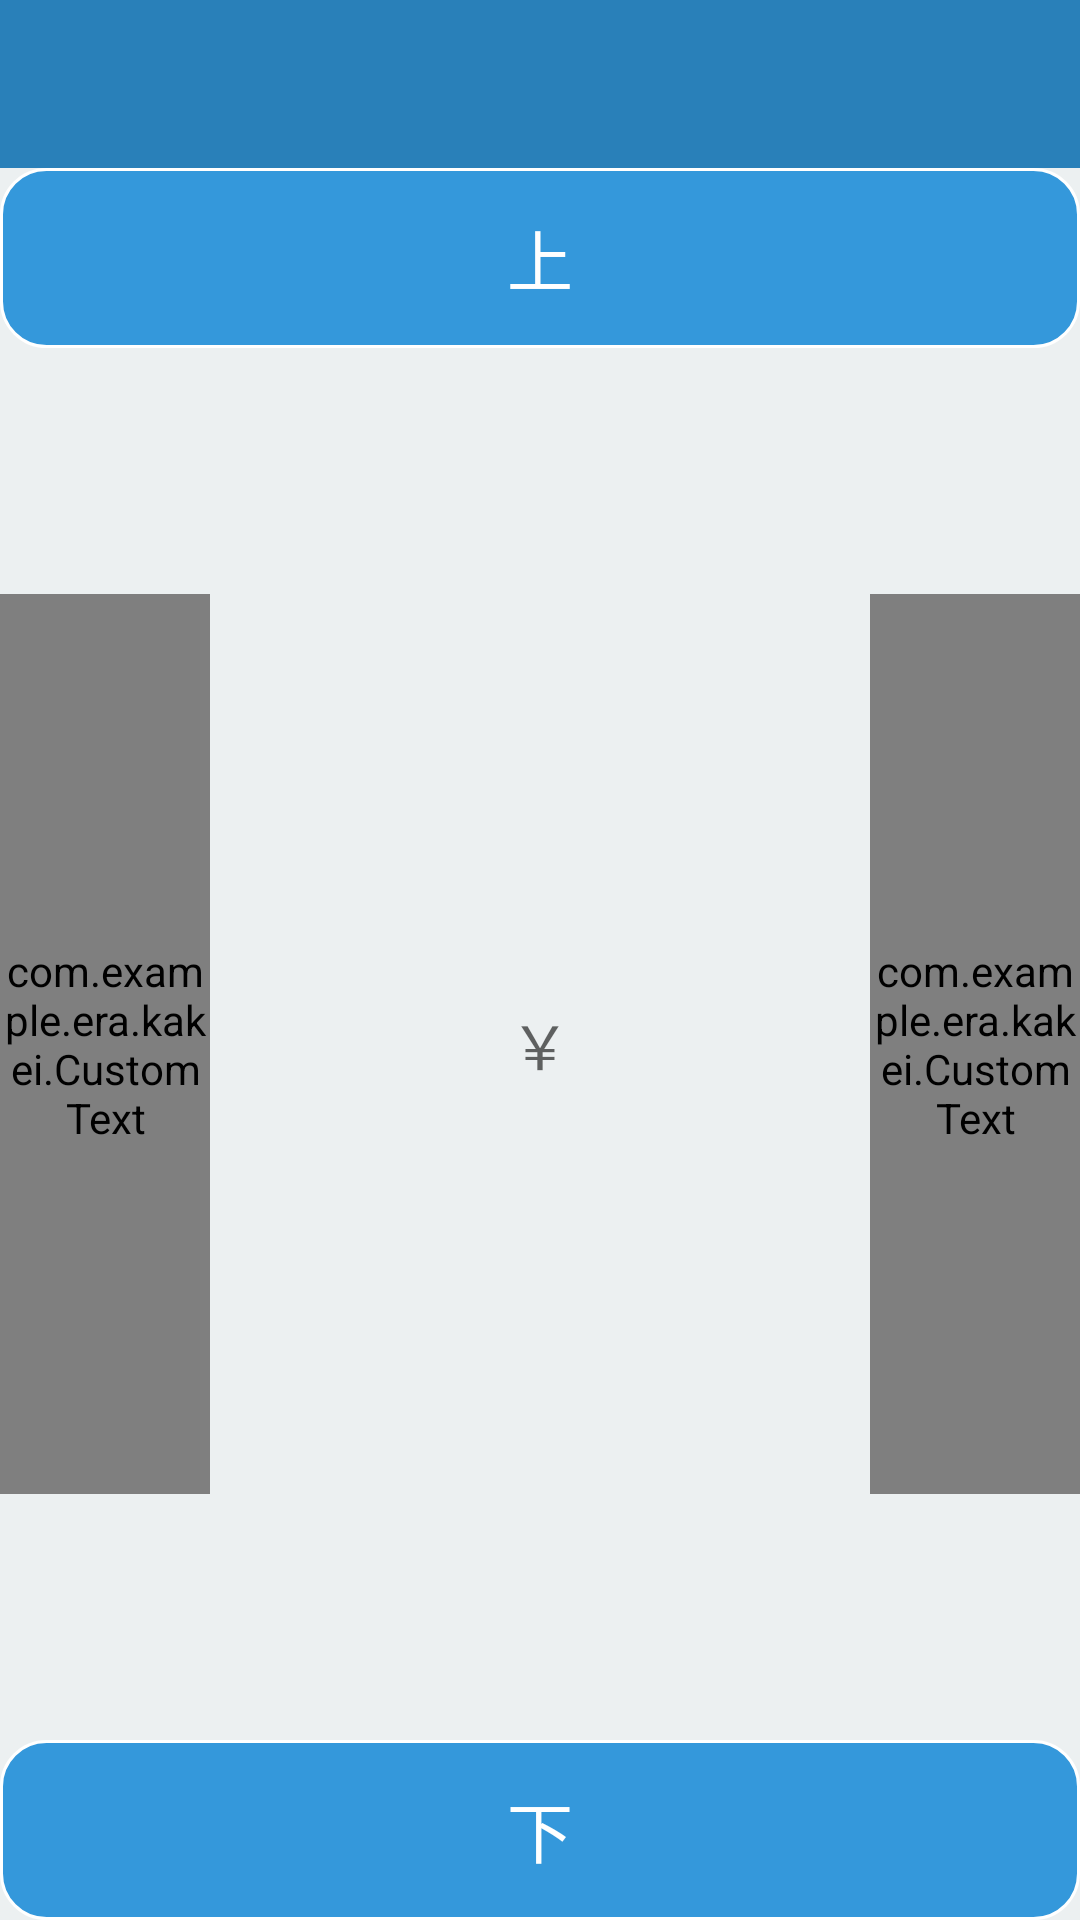

Reconstruct the res/layout file that produces this screen, plus the resources it refers to.
<!-- AndroidManifest.xml: application theme AppTheme -->
<!-- res/layout/activity_main.xml -->
<android.support.v4.widget.DrawerLayout
    xmlns:android="http://schemas.android.com/apk/res/android"
    xmlns:app="http://schemas.android.com/apk/res-auto"
    android:id="@+id/drawer_layout"
    android:layout_width="match_parent"
    android:layout_height="match_parent"
    android:fitsSystemWindows="true">

    <LinearLayout
        android:layout_width="match_parent"
        android:layout_height="wrap_content"
        android:orientation="vertical">

        <android.support.v7.widget.Toolbar
            android:id="@+id/my_toolbar"
            android:layout_height="wrap_content"
            android:layout_width="match_parent"
            android:minHeight="?attr/actionBarSize"
            android:background="?attr/colorPrimary"
            app:theme="@style/ThemeOverlay.AppCompat.Dark.ActionBar"
            xmlns:android="http://schemas.android.com/apk/res/android"
            xmlns:app="http://schemas.android.com/apk/res-auto" />

        <FrameLayout android:id="@+id/container" android:layout_width="match_parent"
            android:layout_height="match_parent" android:background="@color/cloud">

            <TextView
                android:layout_width="130dp"
                android:layout_height="wrap_content"
                android:id="@+id/editText"
                android:textSize="20sp"
                android:textColor="@color/black"
                android:hint="  ￥  "
                android:gravity="center"
                android:clickable="true"
                android:layout_gravity="center" />
            

            <TextView
                android:layout_width="match_parent"
                android:layout_height="60dp"
                android:textAppearance="?android:attr/textAppearanceLarge"
                android:text="上"
                android:textColor="@color/white"
                android:background="@drawable/button_design"
                android:gravity="center"
                android:id="@+id/up"
                android:layout_gravity="center_vertical|top" />

            <TextView
                android:layout_width="match_parent"
                android:layout_height="60dp"
                android:textAppearance="?android:attr/textAppearanceLarge"
                android:text="下"
                android:textColor="@color/white"
                android:background="@drawable/button_bottom"
                android:gravity="center"
                android:id="@+id/bottom"
                android:layout_gravity="center_horizontal|bottom" />

            <com.example.era.kakei.CustomText
                android:layout_width="70dp"
                android:layout_height="300dp"
                android:textAppearance="?android:attr/textAppearanceLarge"
                android:text="右"
                android:textColor="@color/white"
                android:background="@drawable/button_design"
                android:gravity="center"
                android:id="@+id/right"
                android:layout_gravity="right|center_vertical"/>

            <com.example.era.kakei.CustomText
                android:layout_width="70dp"
                android:layout_height="300dp"
                android:textAppearance="?android:attr/textAppearanceLarge"
                android:text="左"
                android:textColor="@color/white"
                android:background="@drawable/button_design"
                android:gravity="center"
                android:id="@+id/left"
                android:layout_gravity="left|center_vertical"
                android:singleLine="false" />

        </FrameLayout>

    </LinearLayout>

    <android.support.design.widget.NavigationView
        android:id="@+id/navigation"
        android:layout_width="wrap_content"
        android:layout_height="match_parent"
        android:layout_gravity="start"
        app:menu="@menu/drawer"/>

</android.support.v4.widget.DrawerLayout>
<!-- resources referenced by this layout -->
<resources>
  <color name="black">#000000</color>
  <color name="cloud">#ecf0f1</color>
  <color name="white">#ffffff</color>
  <!-- drawable button_bottom (drawable) -->
  <?xml version="1.0" encoding="utf-8"?>
  <selector
      xmlns:android="http://schemas.android.com/apk/res/android">
  
      
      <item android:state_pressed="true">
          <shape
              xmlns:android="http://schemas.android.com/apk/res/android"
              android:shape="rectangle">
              
              <solid
                  android:color="@color/blue" />
              <stroke
                  android:width="1dp"
                  android:color="@color/white" />
              <corners
                  android:radius="15dp" />
              <padding
                  android:left="10dp"
                  android:right="10dp"
                  android:top="10dp"
                  android:bottom="10dp" />
              <size
                  android:height="30dp"
                  android:width="30dp" />
          </shape>
      </item>
  
      
      <item android:state_pressed="false">
          <shape
              xmlns:android="http://schemas.android.com/apk/res/android"
              android:shape="rectangle">
              <solid
                  android:color="@color/blue" />
              
              <stroke
                  android:width="1dp"
                  android:color="@color/white" />
              <corners
                  android:radius="15dp"/>
              <padding
                  android:left="10dp"
                  android:right="10dp"
                  android:top="10dp"
                  android:bottom="10dp" />
              <size
                  android:height="30dp"
                  android:width="30dp" />
          </shape>
      </item>
  
  </selector>
  <!-- drawable button_design (drawable) -->
  <?xml version="1.0" encoding="utf-8"?>
  <selector
      xmlns:android="http://schemas.android.com/apk/res/android">
  
      
      <item android:state_pressed="true">
          <shape
              xmlns:android="http://schemas.android.com/apk/res/android"
              android:shape="rectangle">
              
              <solid
                  android:color="@color/blue" />
              <stroke
                  android:width="1dp"
                  android:color="@color/white" />
              <corners
                  android:radius="15dp" />
              <padding
                  android:left="10dp"
                  android:right="10dp"
                  android:top="10dp"
                  android:bottom="10dp" />
              <size
                  android:height="30dp"
                  android:width="30dp" />
          </shape>
      </item>
  
      
      <item android:state_pressed="false">
          <shape
              xmlns:android="http://schemas.android.com/apk/res/android"
              android:shape="rectangle">
              <solid
                  android:color="@color/blue" />
              
              <stroke
                  android:width="1dp"
                  android:color="@color/white" />
              <corners
                  android:radius="15dp"/>
              <padding
                  android:left="10dp"
                  android:right="10dp"
                  android:top="10dp"
                  android:bottom="10dp" />
              <size
                  android:height="30dp"
                  android:width="30dp" />
          </shape>
      </item>
  
  </selector>
  <style name="AppTheme" parent="Theme.AppCompat.Light.DarkActionBar">
          
          <item name="colorPrimary">@color/deep_blue</item>
          <item name="colorPrimaryDark">@android:color/darker_gray</item>
      </style>
  <color name="blue">#3498db</color>
  <color name="deep_blue">#2980b9</color>
</resources>
